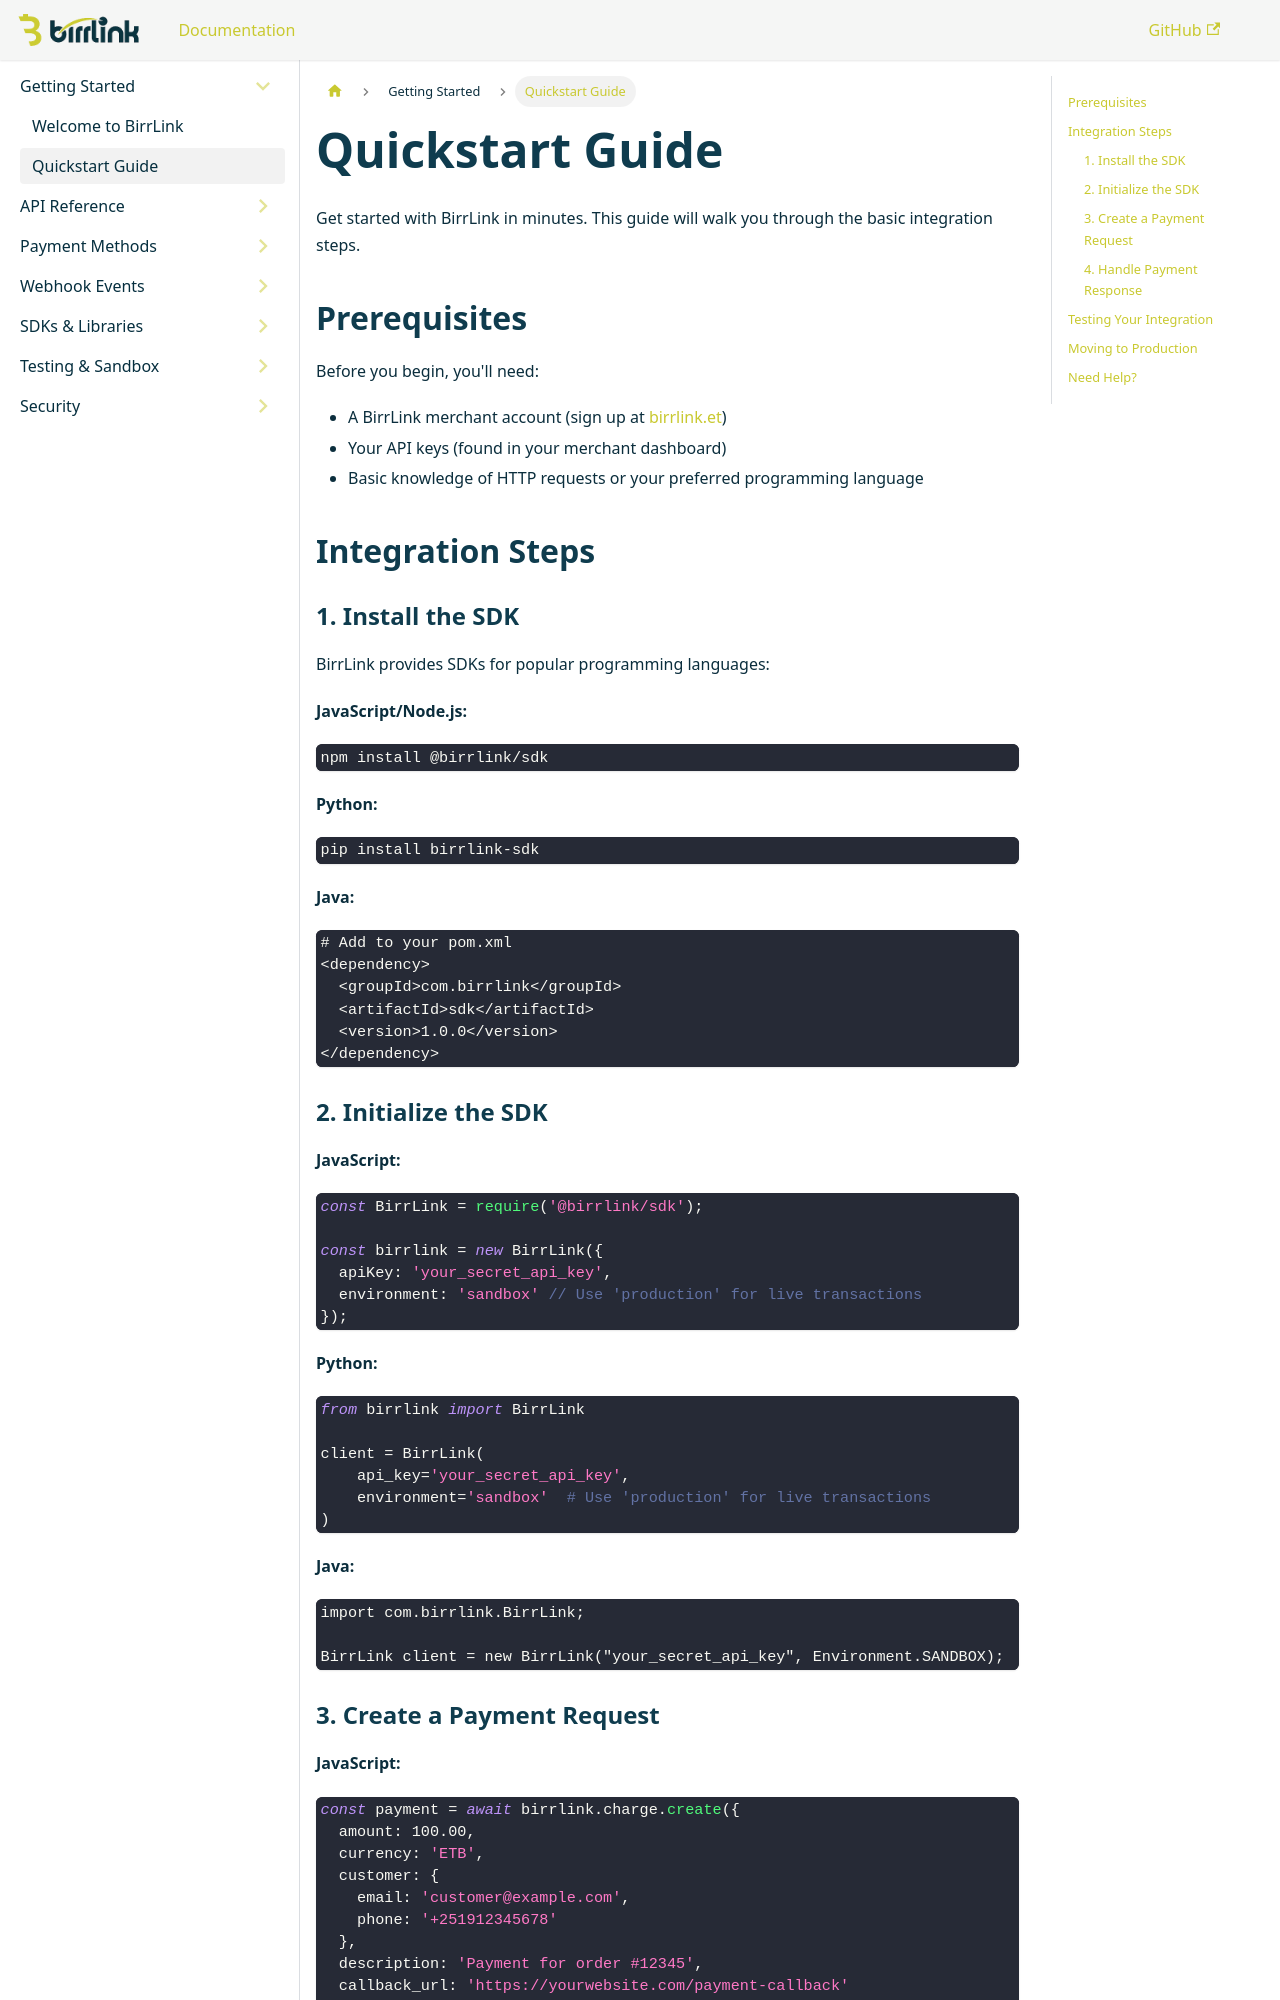

repository: BirrLink/developer-doc-BirrLink · page: docs/quickstart/index.html · generator: docusaurus

---
sidebar_position: 2
---

# Quickstart Guide

Get started with BirrLink in minutes. This guide will walk you through the basic integration steps.

## Prerequisites

Before you begin, you'll need:

- A BirrLink merchant account (sign up at [birrlink.et](https://birrlink.et))
- Your API keys (found in your merchant dashboard)
- Basic knowledge of HTTP requests or your preferred programming language

## Integration Steps

### 1. Install the SDK

BirrLink provides SDKs for popular programming languages:

**JavaScript/Node.js:**
```bash
npm install @birrlink/sdk
```

**Python:**
```bash
pip install birrlink-sdk
```

**Java:**
```bash
# Add to your pom.xml
<dependency>
  <groupId>com.birrlink</groupId>
  <artifactId>sdk</artifactId>
  <version>1.0.0</version>
</dependency>
```

### 2. Initialize the SDK

**JavaScript:**
```javascript
const BirrLink = require('@birrlink/sdk');

const birrlink = new BirrLink({
  apiKey: 'your_secret_api_key',
  environment: 'sandbox' // Use 'production' for live transactions
});
```

**Python:**
```python
from birrlink import BirrLink

client = BirrLink(
    api_key='your_secret_api_key',
    environment='sandbox'  # Use 'production' for live transactions
)
```

**Java:**
```java
import com.birrlink.BirrLink;

BirrLink client = new BirrLink("your_secret_api_key", Environment.SANDBOX);
```
